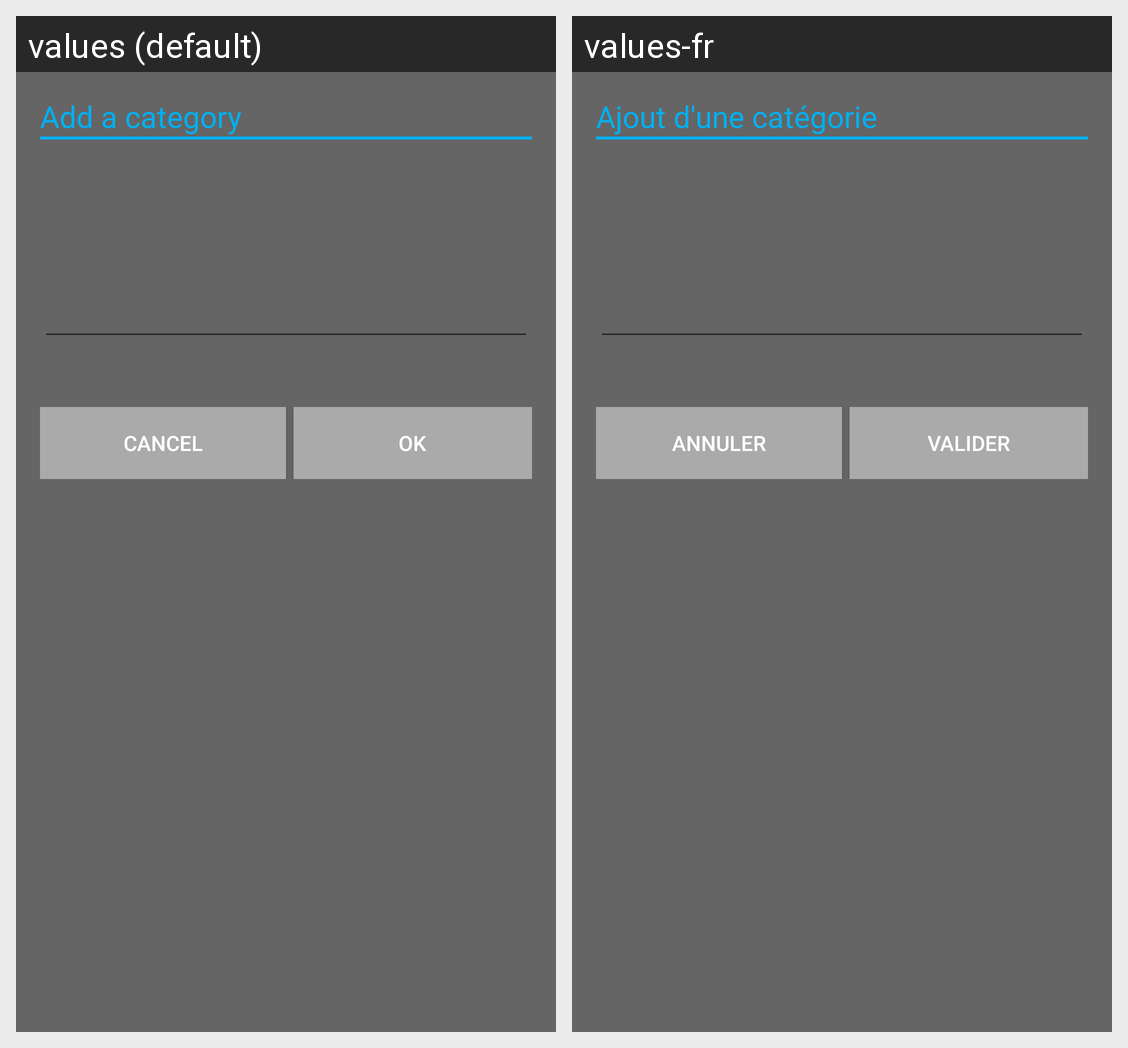

Locale-by-locale string values for the Android screen shown in this grid:
Android screen res/layout/categories_popup.xml rendered under 2 locales, left to right: values (default), values-fr. Device: Nexus 5 (rendered at 1080×1920; each locale shown at half size, 540×960, under a caption strip naming it); theme AppTheme.
Strings drawn on this screen, with the default value and each locale's value (text and hints the layout hard-codes, and strings that could not be matched under every locale, appear in the picture but are not listed):

category_popup_title
  values: Add a category
  values-fr: Ajout d'une catégorie

cancel
  values: Cancel
  values-fr: Annuler

validate
  values: OK
  values-fr: Valider
